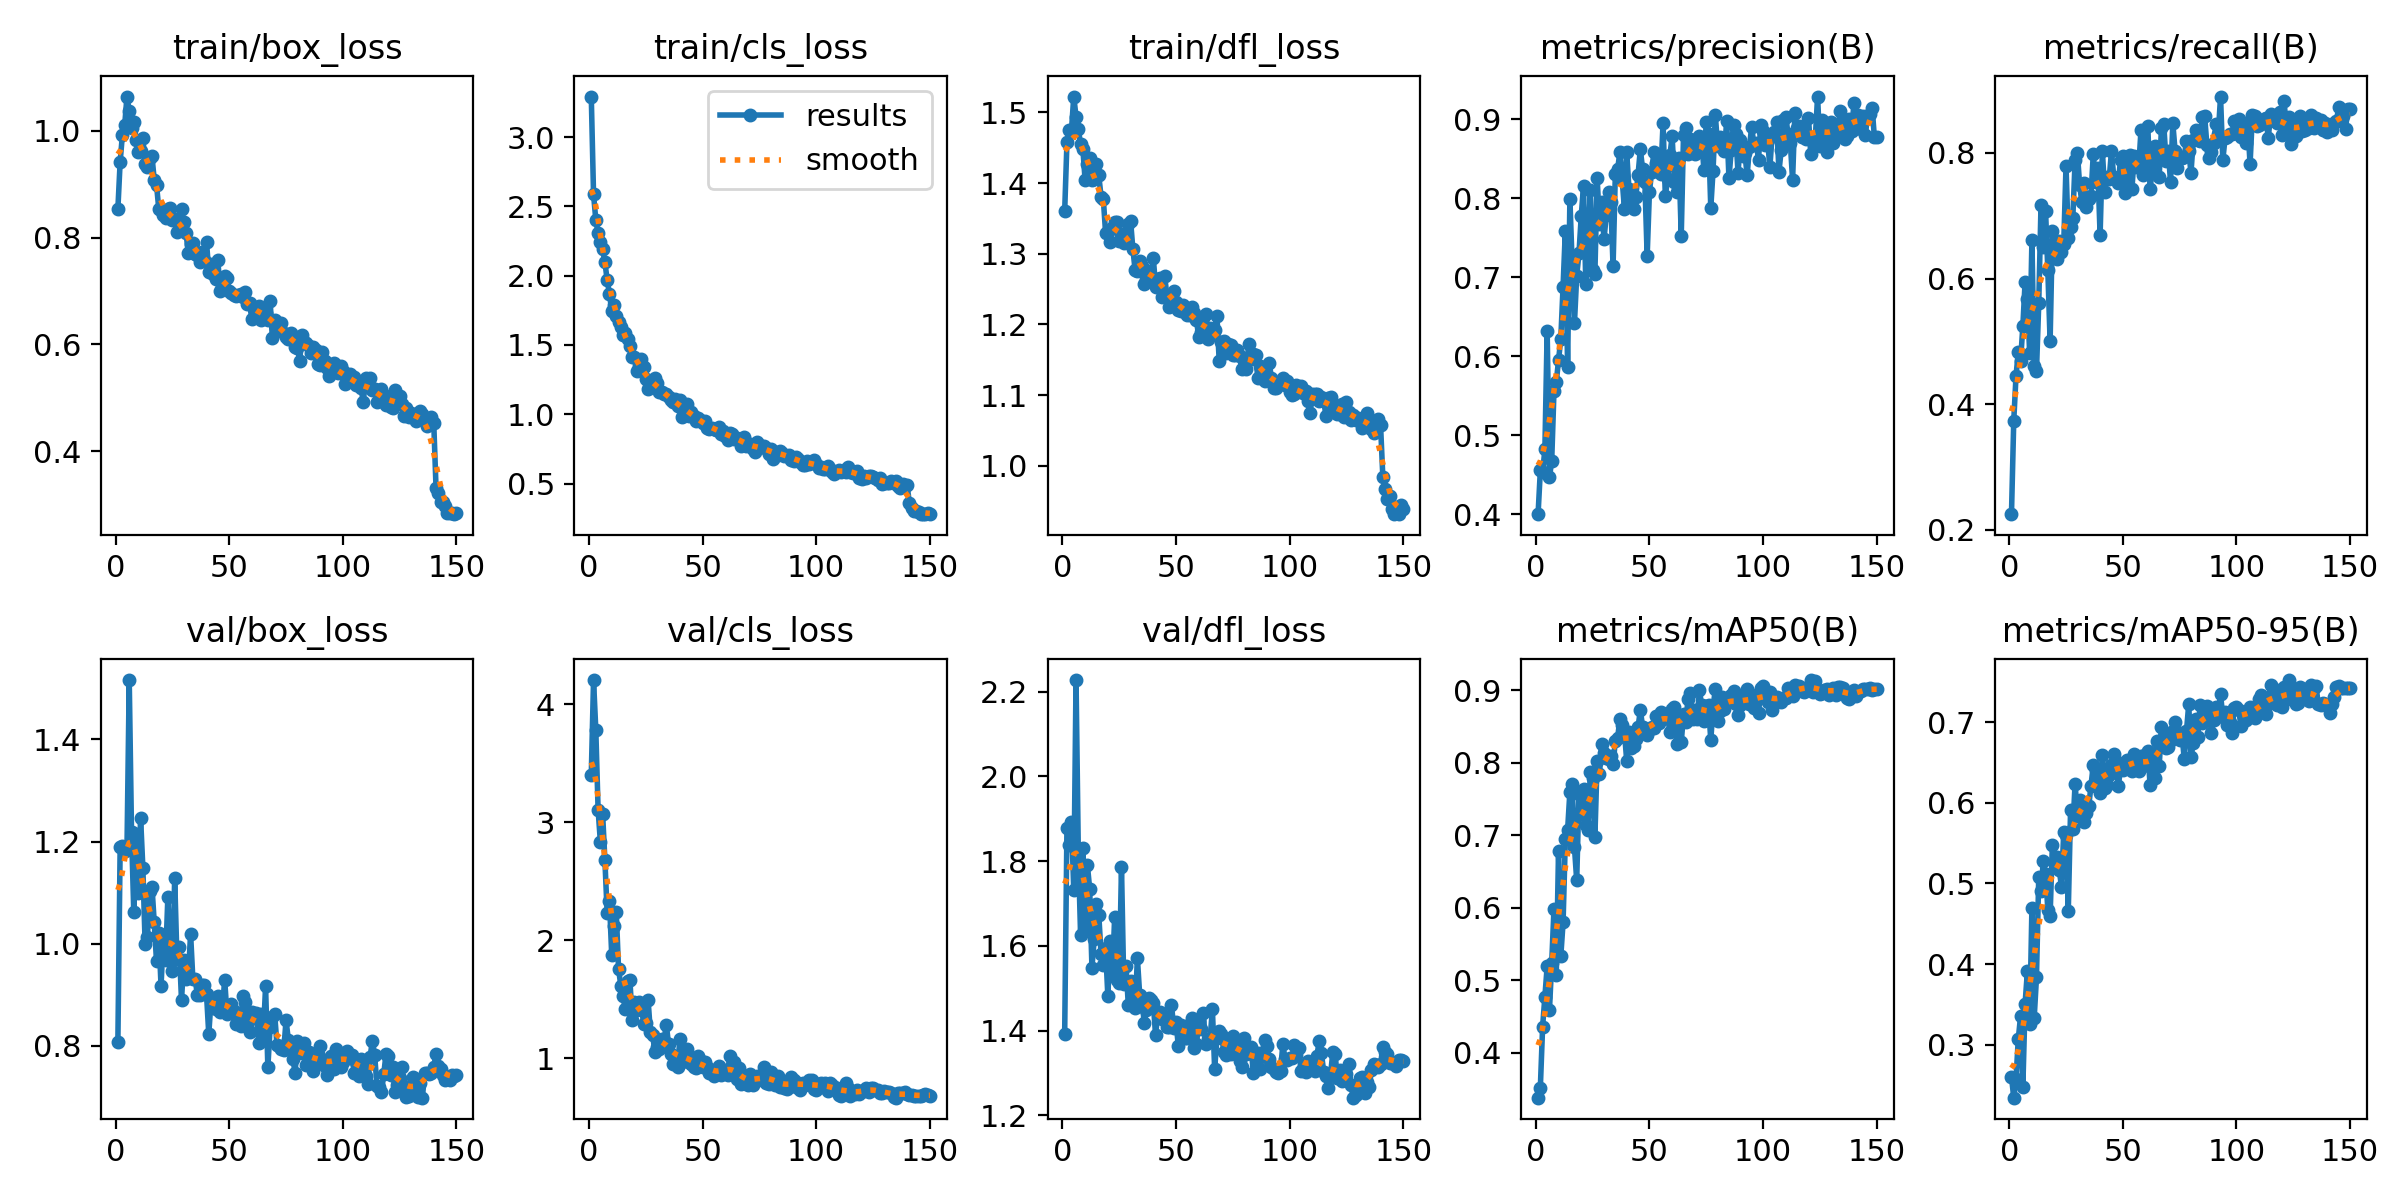

Data behind this chart, as committed beside it:
epoch, train/box_loss, train/cls_loss, train/dfl_loss, metrics/precision(B), metrics/recall(B), metrics/mAP50(B), metrics/mAP50-95(B), val/box_loss, val/cls_loss, val/dfl_loss, lr/pg0, lr/pg1, lr/pg2
1, 0.8537, 3.292, 1.36, 0.3999, 0.2249, 0.3383, 0.2602, 0.8083, 3.401, 1.392, 0.0002985, 0.0002985, 0.0002985
2, 0.942, 2.587, 1.458, 0.4554, 0.3733, 0.3523, 0.2344, 1.189, 4.205, 1.878, 0.0005976, 0.0005976, 0.0005976
3, 0.9929, 2.402, 1.475, 0.4528, 0.4451, 0.4363, 0.258, 1.192, 3.78, 1.839, 0.0008926, 0.0008926, 0.0008926
4, 1.011, 2.309, 1.475, 0.4819, 0.4824, 0.4768, 0.3071, 1.181, 3.108, 1.893, 0.000891, 0.000891, 0.000891
5, 1.064, 2.245, 1.522, 0.6324, 0.4688, 0.5192, 0.3354, 1.183, 2.836, 1.731, 0.000885, 0.000885, 0.000885
6, 1.037, 2.19, 1.494, 0.4464, 0.5239, 0.4586, 0.2472, 1.516, 3.07, 2.227, 0.000879, 0.000879, 0.000879
7, 1.006, 2.098, 1.476, 0.4675, 0.5948, 0.5243, 0.351, 1.22, 2.677, 1.822, 0.000873, 0.000873, 0.000873
8, 1.017, 1.968, 1.455, 0.5559, 0.5675, 0.5986, 0.391, 1.062, 2.23, 1.625, 0.000867, 0.000867, 0.000867
9, 0.983, 1.87, 1.449, 0.5671, 0.4817, 0.5072, 0.3251, 1.214, 2.335, 1.831, 0.000861, 0.000861, 0.000861
10, 0.961, 1.745, 1.404, 0.595, 0.6607, 0.6781, 0.4698, 1.099, 1.875, 1.637, 0.000855, 0.000855, 0.000855
11, 0.9625, 1.788, 1.427, 0.6222, 0.4612, 0.5334, 0.3333, 1.247, 2.122, 1.79, 0.000849, 0.000849, 0.000849
12, 0.9864, 1.711, 1.435, 0.6881, 0.4526, 0.5798, 0.3834, 1.148, 2.237, 1.735, 0.000843, 0.000843, 0.000843
13, 0.9382, 1.665, 1.405, 0.7589, 0.5605, 0.6944, 0.5076, 0.9991, 1.758, 1.548, 0.000837, 0.000837, 0.000837
14, 0.9328, 1.632, 1.406, 0.5857, 0.7173, 0.7075, 0.4905, 1.013, 1.617, 1.615, 0.000831, 0.000831, 0.000831
15, 0.9494, 1.573, 1.427, 0.7995, 0.6496, 0.7601, 0.5276, 1.104, 1.526, 1.698, 0.000825, 0.000825, 0.000825
16, 0.953, 1.586, 1.411, 0.7161, 0.7076, 0.7706, 0.5121, 1.112, 1.416, 1.673, 0.000819, 0.000819, 0.000819
17, 0.908, 1.54, 1.381, 0.6414, 0.6132, 0.6839, 0.4676, 1.042, 1.655, 1.582, 0.000813, 0.000813, 0.000813
18, 0.8993, 1.491, 1.378, 0.7017, 0.5001, 0.6381, 0.4599, 0.9658, 1.665, 1.555, 0.000807, 0.000807, 0.000807
19, 0.8539, 1.411, 1.33, 0.7302, 0.6756, 0.757, 0.5478, 1.021, 1.329, 1.595, 0.000801, 0.000801, 0.000801
20, 0.852, 1.411, 1.331, 0.7776, 0.647, 0.7289, 0.5235, 0.9171, 1.475, 1.481, 0.000795, 0.000795, 0.000795
21, 0.8432, 1.31, 1.317, 0.8157, 0.6313, 0.7638, 0.5323, 1.016, 1.412, 1.611, 0.000789, 0.000789, 0.000789
22, 0.8377, 1.35, 1.337, 0.6917, 0.6599, 0.7144, 0.5172, 0.9687, 1.478, 1.53, 0.000783, 0.000783, 0.000783
23, 0.854, 1.401, 1.345, 0.7417, 0.6416, 0.7069, 0.4961, 1.092, 1.463, 1.669, 0.000777, 0.000777, 0.000777
24, 0.8547, 1.342, 1.345, 0.8103, 0.6553, 0.787, 0.5639, 0.9712, 1.294, 1.519, 0.000771, 0.000771, 0.000771
25, 0.8337, 1.254, 1.319, 0.7092, 0.7791, 0.779, 0.5602, 0.9467, 1.297, 1.512, 0.000765, 0.000765, 0.000765
26, 0.8349, 1.181, 1.328, 0.7046, 0.6646, 0.6977, 0.4658, 1.128, 1.496, 1.786, 0.000759, 0.000759, 0.000759
27, 0.8115, 1.227, 1.315, 0.8256, 0.6821, 0.8028, 0.5904, 0.9703, 1.226, 1.51, 0.000753, 0.000753, 0.000753
28, 0.8314, 1.235, 1.324, 0.7678, 0.6971, 0.7841, 0.5678, 0.9942, 1.2, 1.553, 0.000747, 0.000747, 0.000747
29, 0.8533, 1.26, 1.342, 0.7952, 0.7881, 0.8253, 0.6237, 0.8896, 1.052, 1.46, 0.000741, 0.000741, 0.000741
30, 0.8291, 1.229, 1.347, 0.7479, 0.8005, 0.8135, 0.5834, 0.9681, 1.098, 1.516, 0.000735, 0.000735, 0.000735
31, 0.8088, 1.16, 1.307, 0.7785, 0.7482, 0.8065, 0.6028, 0.9312, 1.078, 1.459, 0.000729, 0.000729, 0.000729
32, 0.7706, 1.157, 1.277, 0.8081, 0.7213, 0.8046, 0.5886, 0.9351, 1.167, 1.453, 0.000723, 0.000723, 0.000723
33, 0.7886, 1.148, 1.276, 0.7952, 0.7527, 0.8097, 0.5764, 1.02, 1.147, 1.571, 0.000717, 0.000717, 0.000717
34, 0.7906, 1.147, 1.29, 0.7137, 0.7142, 0.7979, 0.5873, 0.9304, 1.287, 1.485, 0.000711, 0.000711, 0.000711
35, 0.77, 1.128, 1.283, 0.8313, 0.7273, 0.8301, 0.5957, 0.9308, 1.123, 1.477, 0.000705, 0.000705, 0.000705
36, 0.7685, 1.105, 1.258, 0.8367, 0.7321, 0.8345, 0.6211, 0.8998, 1.039, 1.417, 0.000699, 0.000699, 0.000699
37, 0.7544, 1.089, 1.265, 0.8582, 0.7987, 0.8598, 0.6468, 0.8993, 0.9535, 1.449, 0.000693, 0.000693, 0.000693
38, 0.773, 1.11, 1.275, 0.8237, 0.7534, 0.8516, 0.6408, 0.9184, 0.9817, 1.477, 0.000687, 0.000687, 0.000687
39, 0.7578, 1.06, 1.267, 0.7867, 0.7768, 0.843, 0.6275, 0.92, 0.9278, 1.472, 0.000681, 0.000681, 0.000681
40, 0.7919, 1.103, 1.294, 0.858, 0.6688, 0.8028, 0.6122, 0.9021, 1.167, 1.464, 0.000675, 0.000675, 0.000675
41, 0.7359, 0.9828, 1.253, 0.8117, 0.8032, 0.8425, 0.6595, 0.823, 0.9662, 1.389, 0.000669, 0.000669, 0.000669
42, 0.7516, 1.047, 1.265, 0.7978, 0.7385, 0.8203, 0.6186, 0.89, 1.01, 1.442, 0.000663, 0.000663, 0.000663
43, 0.7311, 1.078, 1.266, 0.7862, 0.7617, 0.8237, 0.622, 0.8909, 1.081, 1.443, 0.000657, 0.000657, 0.000657
44, 0.7224, 0.9865, 1.238, 0.8019, 0.7581, 0.833, 0.6349, 0.8716, 0.9958, 1.428, 0.000651, 0.000651, 0.000651
45, 0.7574, 1.014, 1.269, 0.8298, 0.8031, 0.8492, 0.6464, 0.8984, 0.949, 1.432, 0.000645, 0.000645, 0.000645
46, 0.6992, 0.9854, 1.24, 0.862, 0.7624, 0.8724, 0.6604, 0.8656, 0.9252, 1.407, 0.000639, 0.000639, 0.000639
47, 0.7096, 0.9502, 1.225, 0.8367, 0.7607, 0.8498, 0.6513, 0.8715, 0.9152, 1.409, 0.000633, 0.000633, 0.000633
48, 0.729, 0.9717, 1.238, 0.8211, 0.7525, 0.8451, 0.6209, 0.93, 1.023, 1.46, 0.000627, 0.000627, 0.000627
49, 0.7237, 0.9598, 1.247, 0.7265, 0.7893, 0.838, 0.6415, 0.8617, 0.9867, 1.407, 0.000621, 0.000621, 0.000621
50, 0.6995, 0.9403, 1.231, 0.8079, 0.7959, 0.8446, 0.64, 0.8789, 0.9306, 1.421, 0.000615, 0.000615, 0.000615
51, 0.6956, 0.9491, 1.22, 0.8338, 0.7361, 0.8488, 0.6471, 0.8817, 0.9738, 1.363, 0.000609, 0.000609, 0.000609
52, 0.6934, 0.9022, 1.219, 0.8584, 0.7593, 0.8477, 0.6523, 0.8683, 0.9301, 1.413, 0.000603, 0.000603, 0.000603
53, 0.6915, 0.8921, 1.227, 0.8443, 0.7961, 0.8647, 0.6489, 0.8433, 0.8749, 1.402, 0.000597, 0.000597, 0.000597
54, 0.6925, 0.9036, 1.218, 0.8376, 0.7421, 0.8555, 0.6388, 0.8508, 0.8993, 1.382, 0.000591, 0.000591, 0.000591
55, 0.6945, 0.8933, 1.214, 0.8304, 0.7957, 0.8701, 0.6601, 0.8384, 0.8474, 1.383, 0.000585, 0.000585, 0.000585
56, 0.6883, 0.8885, 1.214, 0.895, 0.7777, 0.8677, 0.6548, 0.8985, 0.8672, 1.415, 0.000579, 0.000579, 0.000579
57, 0.6984, 0.9089, 1.225, 0.8027, 0.7775, 0.8621, 0.6393, 0.8868, 0.9396, 1.429, 0.000573, 0.000573, 0.000573
58, 0.6748, 0.8605, 1.216, 0.8247, 0.8368, 0.8637, 0.6576, 0.8401, 0.8572, 1.36, 0.000567, 0.000567, 0.000567
59, 0.6769, 0.8765, 1.206, 0.8544, 0.7646, 0.8428, 0.645, 0.8282, 0.9014, 1.368, 0.000561, 0.000561, 0.000561
60, 0.6469, 0.8432, 1.182, 0.8782, 0.8065, 0.8747, 0.6601, 0.8669, 0.8783, 1.422, 0.000555, 0.000555, 0.000555
... 90 more rows
